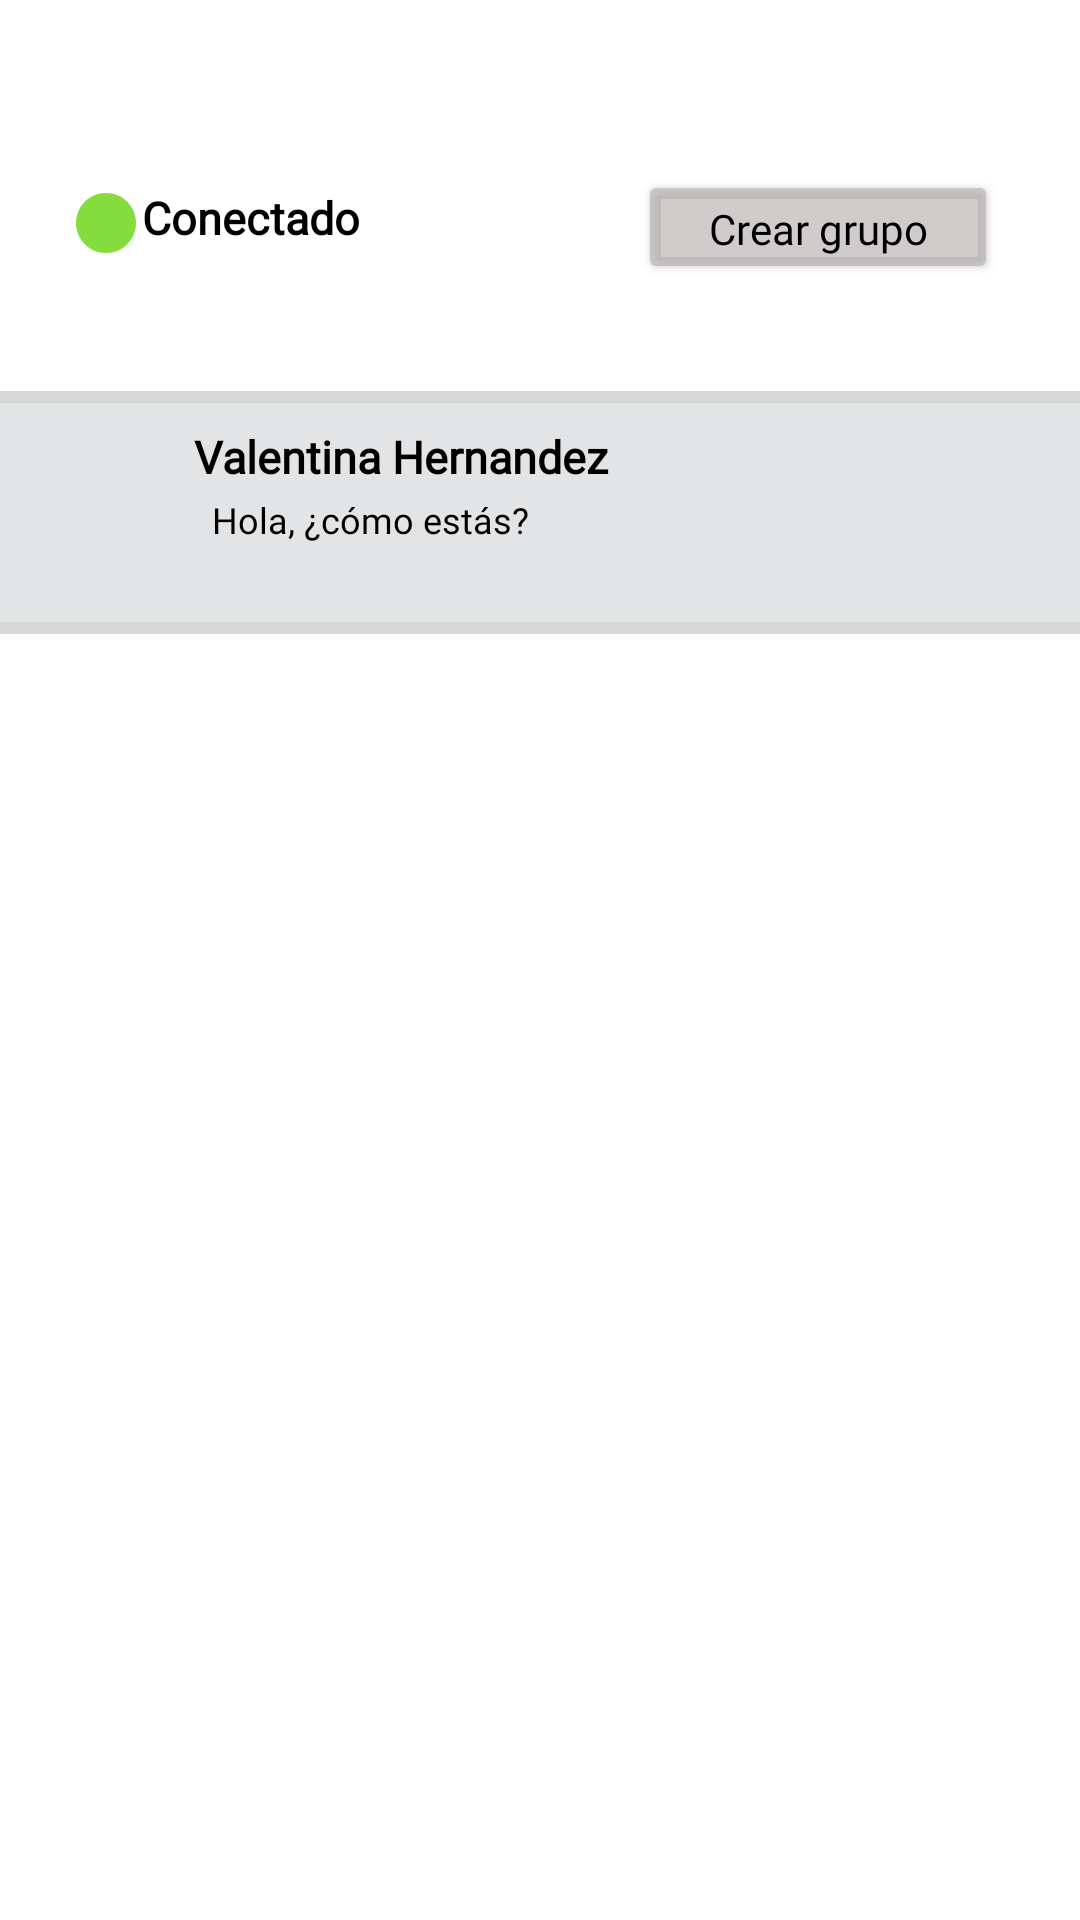

Produce the Android XML layout that renders to this screen, including the resource entries it uses.
<!-- AndroidManifest.xml: application theme Theme.Pruebas_proyecto -->
<!-- res/layout/fragment_bandeja_mensajes.xml -->
<?xml version="1.0" encoding="utf-8"?>
<androidx.constraintlayout.widget.ConstraintLayout xmlns:android="http://schemas.android.com/apk/res/android"
    xmlns:app="http://schemas.android.com/apk/res-auto"
    xmlns:tools="http://schemas.android.com/tools"
    android:layout_width="match_parent"
    android:layout_height="match_parent"
    android:background="#FFFFFF"
    android:backgroundTint="#FFFFFF"
    android:foregroundTint="#FFFFFF"
    tools:context=".MensajesFragment">


    <ImageView
        android:id="@+id/imageView2"
        android:layout_width="24dp"
        android:layout_height="24dp"
        android:layout_weight="1"
        android:src="@drawable/conectado"
        app:itemIconTint="#4D958E8E"
        app:layout_constraintBottom_toBottomOf="parent"
        app:layout_constraintEnd_toEndOf="parent"
        app:layout_constraintHorizontal_bias="0.069"
        app:layout_constraintStart_toStartOf="parent"
        app:layout_constraintTop_toTopOf="parent"
        app:layout_constraintVertical_bias="0.101"
        tools:ignore="MissingConstraints" />

    <TextView
        android:id="@+id/textView2"
        android:layout_width="108dp"
        android:layout_height="24dp"
        android:fontFamily="@font/news_cycle"
        android:text="Conectado"
        android:textColor="@color/black"
        android:textSize="15sp"
        android:textStyle="bold"
        app:layout_constraintBottom_toBottomOf="parent"
        app:layout_constraintEnd_toEndOf="parent"
        app:layout_constraintHorizontal_bias="0.0"
        app:layout_constraintStart_toEndOf="@+id/imageView2"
        app:layout_constraintTop_toTopOf="parent"
        app:layout_constraintVertical_bias="0.101" />

    <Button
        android:id="@+id/crearGrupo"
        android:layout_width="120dp"
        android:layout_height="38dp"
        android:backgroundTint="#9FB3ADAC"
        android:fontFamily="@font/news_cycle"
        android:text="Crear grupo"
        android:textAllCaps="false"
        android:textColor="@color/black"
        app:layout_constraintBottom_toBottomOf="parent"
        app:layout_constraintEnd_toEndOf="parent"
        app:layout_constraintHorizontal_bias="0.886"
        app:layout_constraintStart_toStartOf="parent"
        app:layout_constraintTop_toTopOf="parent"
        app:layout_constraintVertical_bias="0.094" />

    <ImageButton
        android:id="@+id/chat"
        android:layout_width="524dp"
        android:layout_height="93dp"
        app:layout_constraintBottom_toBottomOf="parent"
        app:layout_constraintEnd_toEndOf="parent"
        app:layout_constraintHorizontal_bias="0.592"
        app:layout_constraintStart_toStartOf="parent"
        app:layout_constraintTop_toTopOf="parent"
        app:layout_constraintVertical_bias="0.227"
        app:srcCompat="@drawable/cuadro_gris_redondeado" />

    <ImageView
        android:id="@+id/imageView"
        android:layout_width="53dp"
        android:layout_height="56dp"
        app:layout_constraintBottom_toBottomOf="parent"
        app:layout_constraintEnd_toEndOf="parent"
        app:layout_constraintHorizontal_bias="0.075"
        app:layout_constraintStart_toStartOf="parent"
        app:layout_constraintTop_toTopOf="parent"
        app:layout_constraintVertical_bias="0.241"
        app:srcCompat="@drawable/usuario" />

    <TextView
        android:id="@+id/textView3"
        android:layout_width="206dp"
        android:layout_height="29dp"
        android:text="Hola, ¿cómo estás?"
        android:textColor="@color/black"
        android:textSize="12sp"
        android:fontFamily="@font/news_cycle"
        app:layout_constraintBottom_toBottomOf="parent"
        app:layout_constraintEnd_toEndOf="parent"
        app:layout_constraintHorizontal_bias="0.458"
        app:layout_constraintStart_toStartOf="parent"
        app:layout_constraintTop_toTopOf="parent"
        app:layout_constraintVertical_bias="0.27" />

    <TextView
        android:id="@+id/textView4"
        android:layout_width="247dp"
        android:layout_height="26dp"
        android:text="Valentina Hernandez"
        android:textColor="@color/black"
        android:fontFamily="@font/news_cycle"
        android:textSize="15sp"
        android:textStyle="bold"
        app:layout_constraintBottom_toBottomOf="parent"
        app:layout_constraintEnd_toEndOf="parent"
        app:layout_constraintHorizontal_bias="0.573"
        app:layout_constraintStart_toStartOf="parent"
        app:layout_constraintTop_toTopOf="parent"
        app:layout_constraintVertical_bias="0.231" />

</androidx.constraintlayout.widget.ConstraintLayout>
<!-- resources referenced by this layout -->
<resources>
  <!-- drawable conectado (drawable) -->
  <vector xmlns:android="http://schemas.android.com/apk/res/android" android:height="24dp" android:tint="#85DC3E" android:viewportHeight="24" android:viewportWidth="24" android:width="24dp">
        
      <path android:fillColor="@android:color/white" android:pathData="M12,2C6.47,2 2,6.47 2,12s4.47,10 10,10 10,-4.47 10,-10S17.53,2 12,2z"/>
      
  </vector>
  <!-- drawable cuadro_gris_redondeado (drawable) -->
  <?xml version="1.0" encoding="utf-8"?>
  <shape xmlns:android="http://schemas.android.com/apk/res/android">
      <corners android:radius="20dp" />
      <solid android:color="#e3e4e5" />
  </shape>
  <style name="Theme.Pruebas_proyecto" parent="Theme.MaterialComponents.DayNight.DarkActionBar">
          
          <item name="colorPrimary">@color/purple_500</item>
          <item name="colorPrimaryVariant">@color/purple_700</item>
          <item name="colorOnPrimary">@color/white</item>
          
          <item name="colorSecondary">@color/teal_200</item>
          <item name="colorSecondaryVariant">@color/teal_700</item>
          <item name="colorOnSecondary">@color/black</item>
          
          <item name="android:statusBarColor">?attr/colorPrimaryVariant</item>
          
      </style>
  <!-- not gathered from this repository: default colours our renderer supplied (Android Studio template values) -->
  <color name="purple_500">#FF6200EE</color>
  <color name="purple_700">#FF3700B3</color>
  <color name="teal_200">#FF03DAC5</color>
  <color name="teal_700">#FF018786</color>
  <color name="black">#FF000000</color>
  <color name="white">#FFFFFFFF</color>
</resources>
